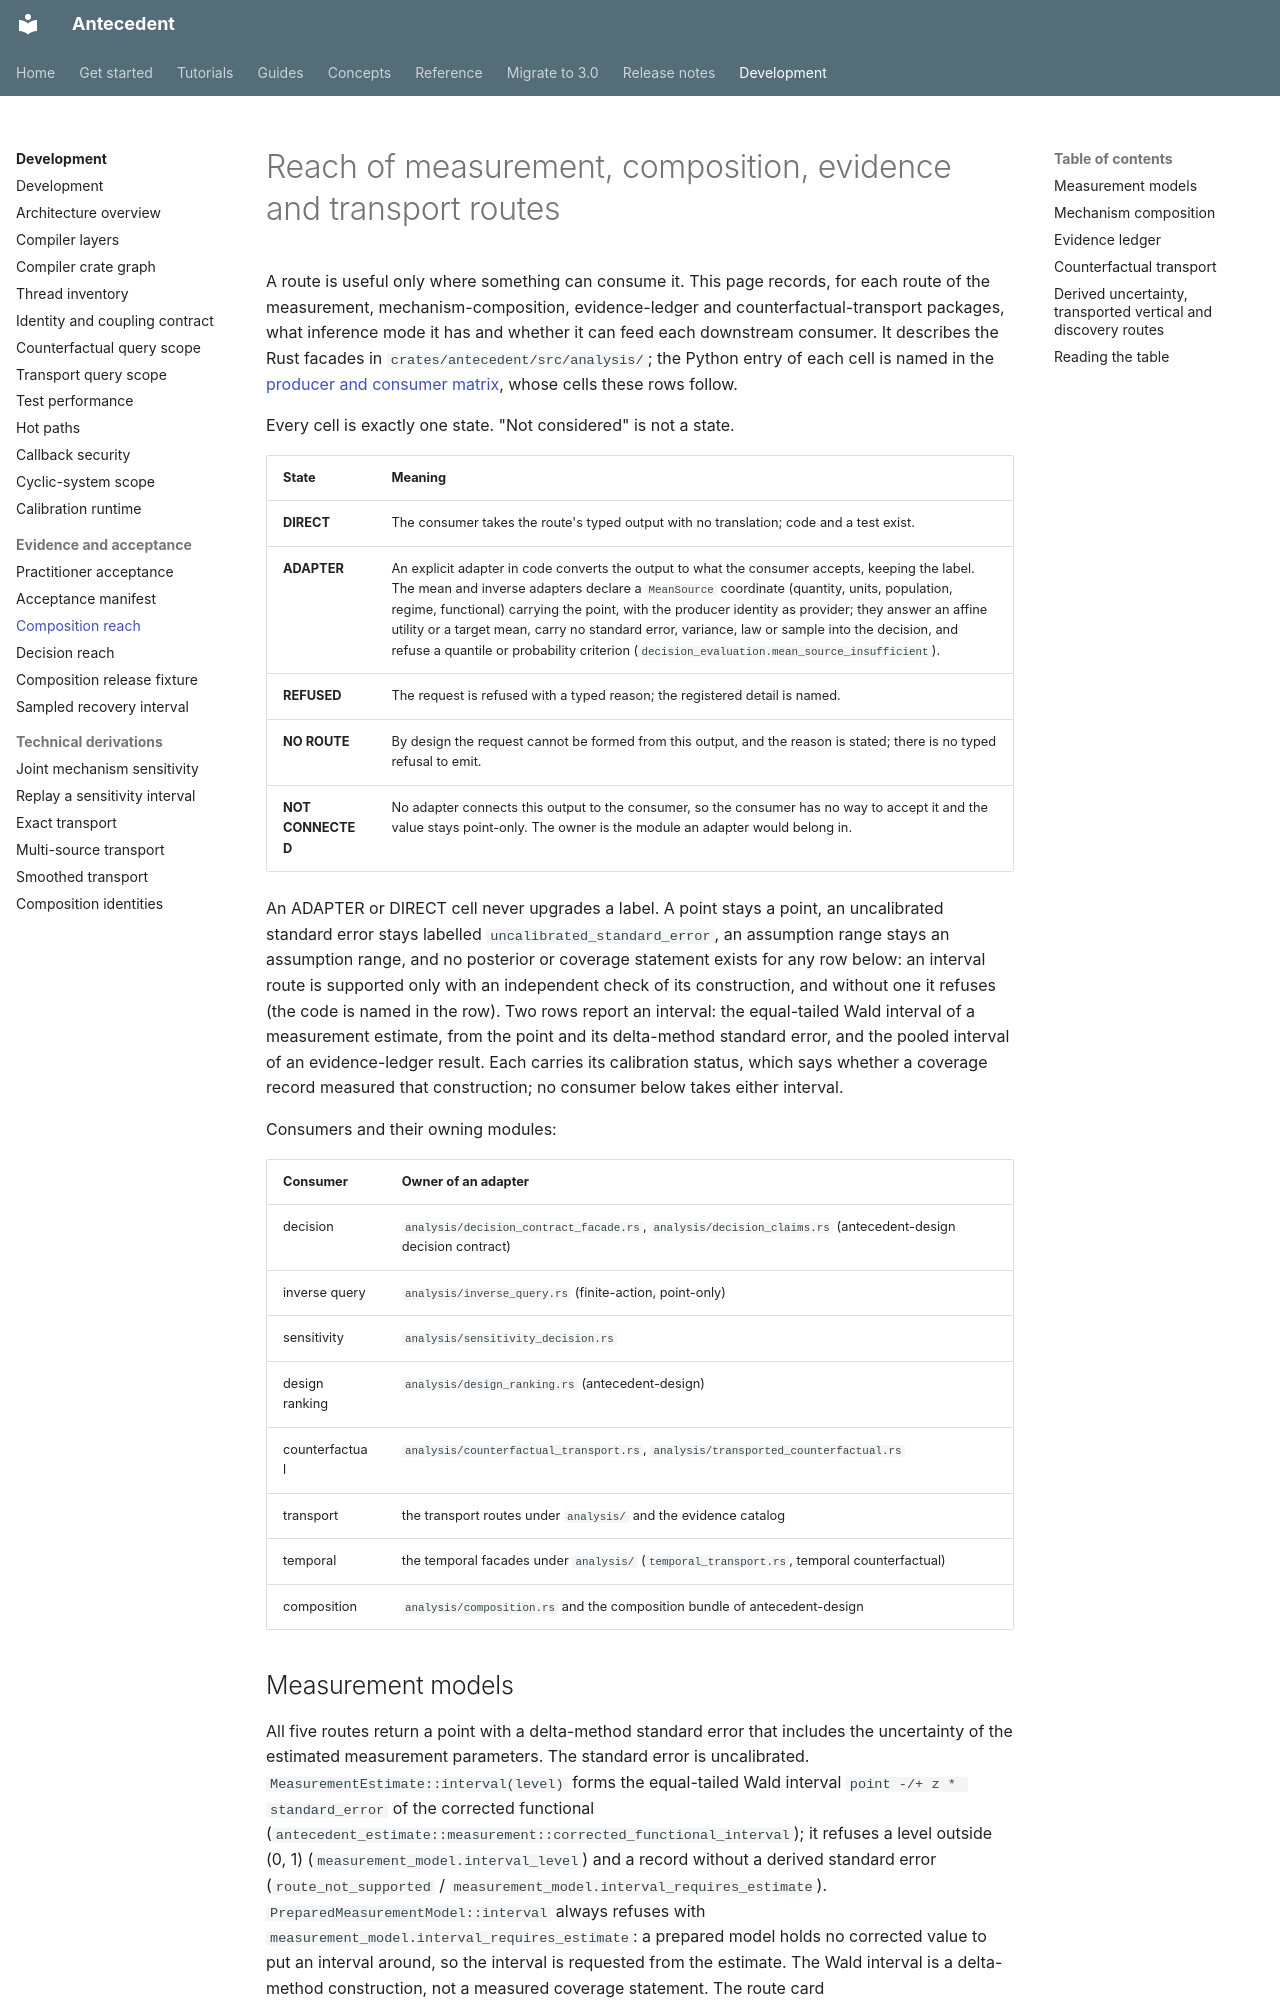

repository: iridae-dev/antecedent · page: reach-composition/index.html · generator: mkdocs

# Reach of measurement, composition, evidence and transport routes

A route is useful only where something can consume it. This page records, for
each route of the measurement, mechanism-composition, evidence-ledger and
counterfactual-transport packages, what inference mode it has and whether it
can feed each downstream consumer. It describes the Rust facades in
`crates/antecedent/src/analysis/`; the Python entry of each cell is named in the
[producer and consumer matrix](producer-consumer-matrix.md), whose cells these rows follow.

Every cell is exactly one state. "Not considered" is not a state.

| State | Meaning |
| --- | --- |
| **DIRECT** | The consumer takes the route's typed output with no translation; code and a test exist. |
| **ADAPTER** | An explicit adapter in code converts the output to what the consumer accepts, keeping the label. The mean and inverse adapters declare a `MeanSource` coordinate (quantity, units, population, regime, functional) carrying the point, with the producer identity as provider; they answer an affine utility or a target mean, carry no standard error, variance, law or sample into the decision, and refuse a quantile or probability criterion (`decision_evaluation.mean_source_insufficient`). |
| **REFUSED** | The request is refused with a typed reason; the registered detail is named. |
| **NO ROUTE** | By design the request cannot be formed from this output, and the reason is stated; there is no typed refusal to emit. |
| **NOT CONNECTED** | No adapter connects this output to the consumer, so the consumer has no way to accept it and the value stays point-only. The owner is the module an adapter would belong in. |

An ADAPTER or DIRECT cell never upgrades a label. A point stays a point, an
uncalibrated standard error stays labelled `uncalibrated_standard_error`, an
assumption range stays an assumption range, and no posterior or coverage
statement exists for any row below: an interval route is supported only with an
independent check of its construction, and without one it refuses (the code is
named in the row). Two rows report an interval: the equal-tailed Wald interval
of a measurement estimate, from the point and its delta-method standard error,
and the pooled interval of an evidence-ledger result. Each carries its
calibration status, which says whether a coverage record measured that
construction; no consumer below takes either interval.

Consumers and their owning modules:

| Consumer | Owner of an adapter |
| --- | --- |
| decision | `analysis/decision_contract_facade.rs`, `analysis/decision_claims.rs` (antecedent-design decision contract) |
| inverse query | `analysis/inverse_query.rs` (finite-action, point-only) |
| sensitivity | `analysis/sensitivity_decision.rs` |
| design ranking | `analysis/design_ranking.rs` (antecedent-design) |
| counterfactual | `analysis/counterfactual_transport.rs`, `analysis/transported_counterfactual.rs` |
| transport | the transport routes under `analysis/` and the evidence catalog |
| temporal | the temporal facades under `analysis/` (`temporal_transport.rs`, temporal counterfactual) |
| composition | `analysis/composition.rs` and the composition bundle of antecedent-design |
